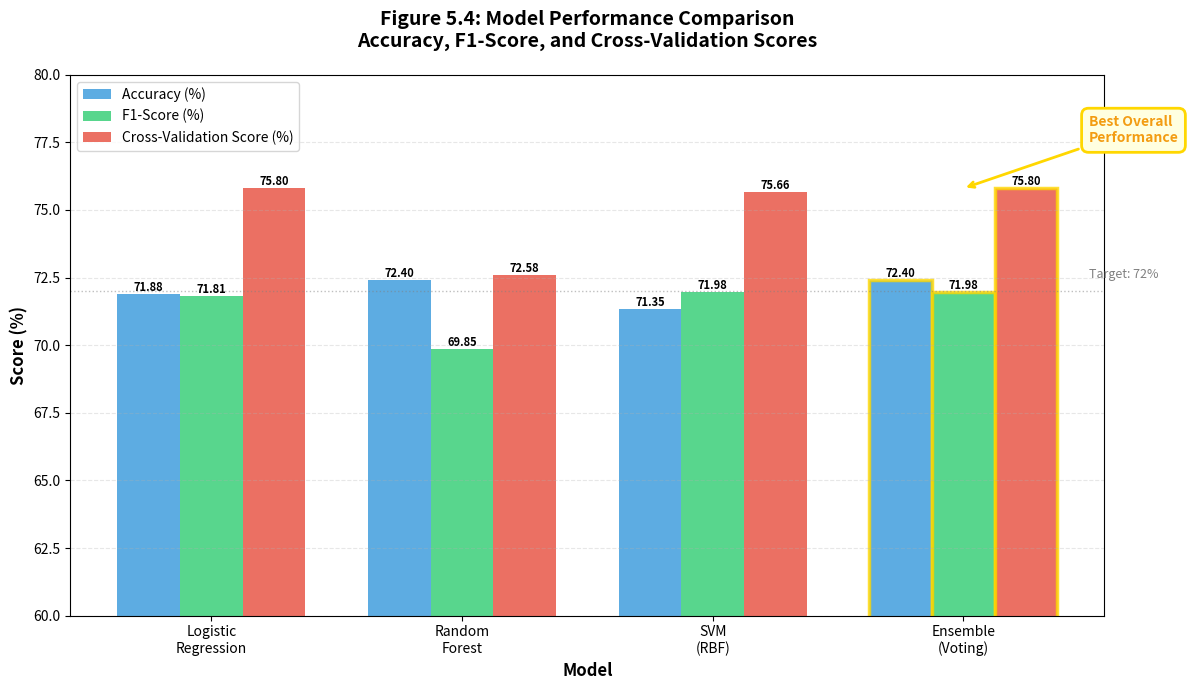

Recreate this plot in Python. (Note: this script raises an exception after producing the figure.)
"""
Figure 5.4: Model Performance Comparison
Bar chart comparing Accuracy, F1-Score, and CV scores across LR, RF, SVM, and Ensemble
"""

import matplotlib.pyplot as plt
import numpy as np

# Model performance data from thesis results
models = ['Logistic\nRegression', 'Random\nForest', 'SVM\n(RBF)', 'Ensemble\n(Voting)']
accuracy = [71.88, 72.40, 71.35, 72.40]
f1_score = [71.81, 69.85, 71.98, 71.98]
cv_score = [75.80, 72.58, 75.66, 75.80]

# Set up the bar positions
x = np.arange(len(models))
width = 0.25

# Create figure and axis
fig, ax = plt.subplots(figsize=(12, 7))

# Create bars
bars1 = ax.bar(x - width, accuracy, width, label='Accuracy (%)', color='#3498db', alpha=0.8)
bars2 = ax.bar(x, f1_score, width, label='F1-Score (%)', color='#2ecc71', alpha=0.8)
bars3 = ax.bar(x + width, cv_score, width, label='Cross-Validation Score (%)', color='#e74c3c', alpha=0.8)

# Customize the chart
ax.set_xlabel('Model', fontsize=12, fontweight='bold')
ax.set_ylabel('Score (%)', fontsize=12, fontweight='bold')
ax.set_title('Figure 5.4: Model Performance Comparison\nAccuracy, F1-Score, and Cross-Validation Scores', 
             fontsize=14, fontweight='bold', pad=20)
ax.set_xticks(x)
ax.set_xticklabels(models, fontsize=10)
ax.legend(loc='upper left', fontsize=10)
ax.set_ylim(60, 80)
ax.grid(axis='y', alpha=0.3, linestyle='--')

# Add value labels on bars
def add_value_labels(bars):
    for bar in bars:
        height = bar.get_height()
        ax.text(bar.get_x() + bar.get_width()/2., height,
                f'{height:.2f}',
                ha='center', va='bottom', fontsize=8, fontweight='bold')

add_value_labels(bars1)
add_value_labels(bars2)
add_value_labels(bars3)

# Add a horizontal line at 72% for reference
ax.axhline(y=72, color='gray', linestyle=':', linewidth=1, alpha=0.5)
ax.text(3.5, 72.5, 'Target: 72%', fontsize=9, color='gray', style='italic')

# Highlight the best model (Ensemble)
ax.patches[3].set_edgecolor('gold')
ax.patches[3].set_linewidth(2.5)
ax.patches[7].set_edgecolor('gold')
ax.patches[7].set_linewidth(2.5)
ax.patches[11].set_edgecolor('gold')
ax.patches[11].set_linewidth(2.5)

# Add annotation for best model
ax.annotate('Best Overall\nPerformance', 
            xy=(3, 75.8), xytext=(3.5, 77.5),
            arrowprops=dict(arrowstyle='->', color='gold', lw=2),
            fontsize=10, fontweight='bold', color='#f39c12',
            bbox=dict(boxstyle='round,pad=0.5', facecolor='lightyellow', edgecolor='gold', linewidth=2))

plt.tight_layout()

# Save the figure
output_path = 'visualizations/figure_5_4_model_performance.png'
plt.savefig(output_path, dpi=300, bbox_inches='tight')
print(f"✓ Figure saved to: {output_path}")

# Display the chart
plt.show()
